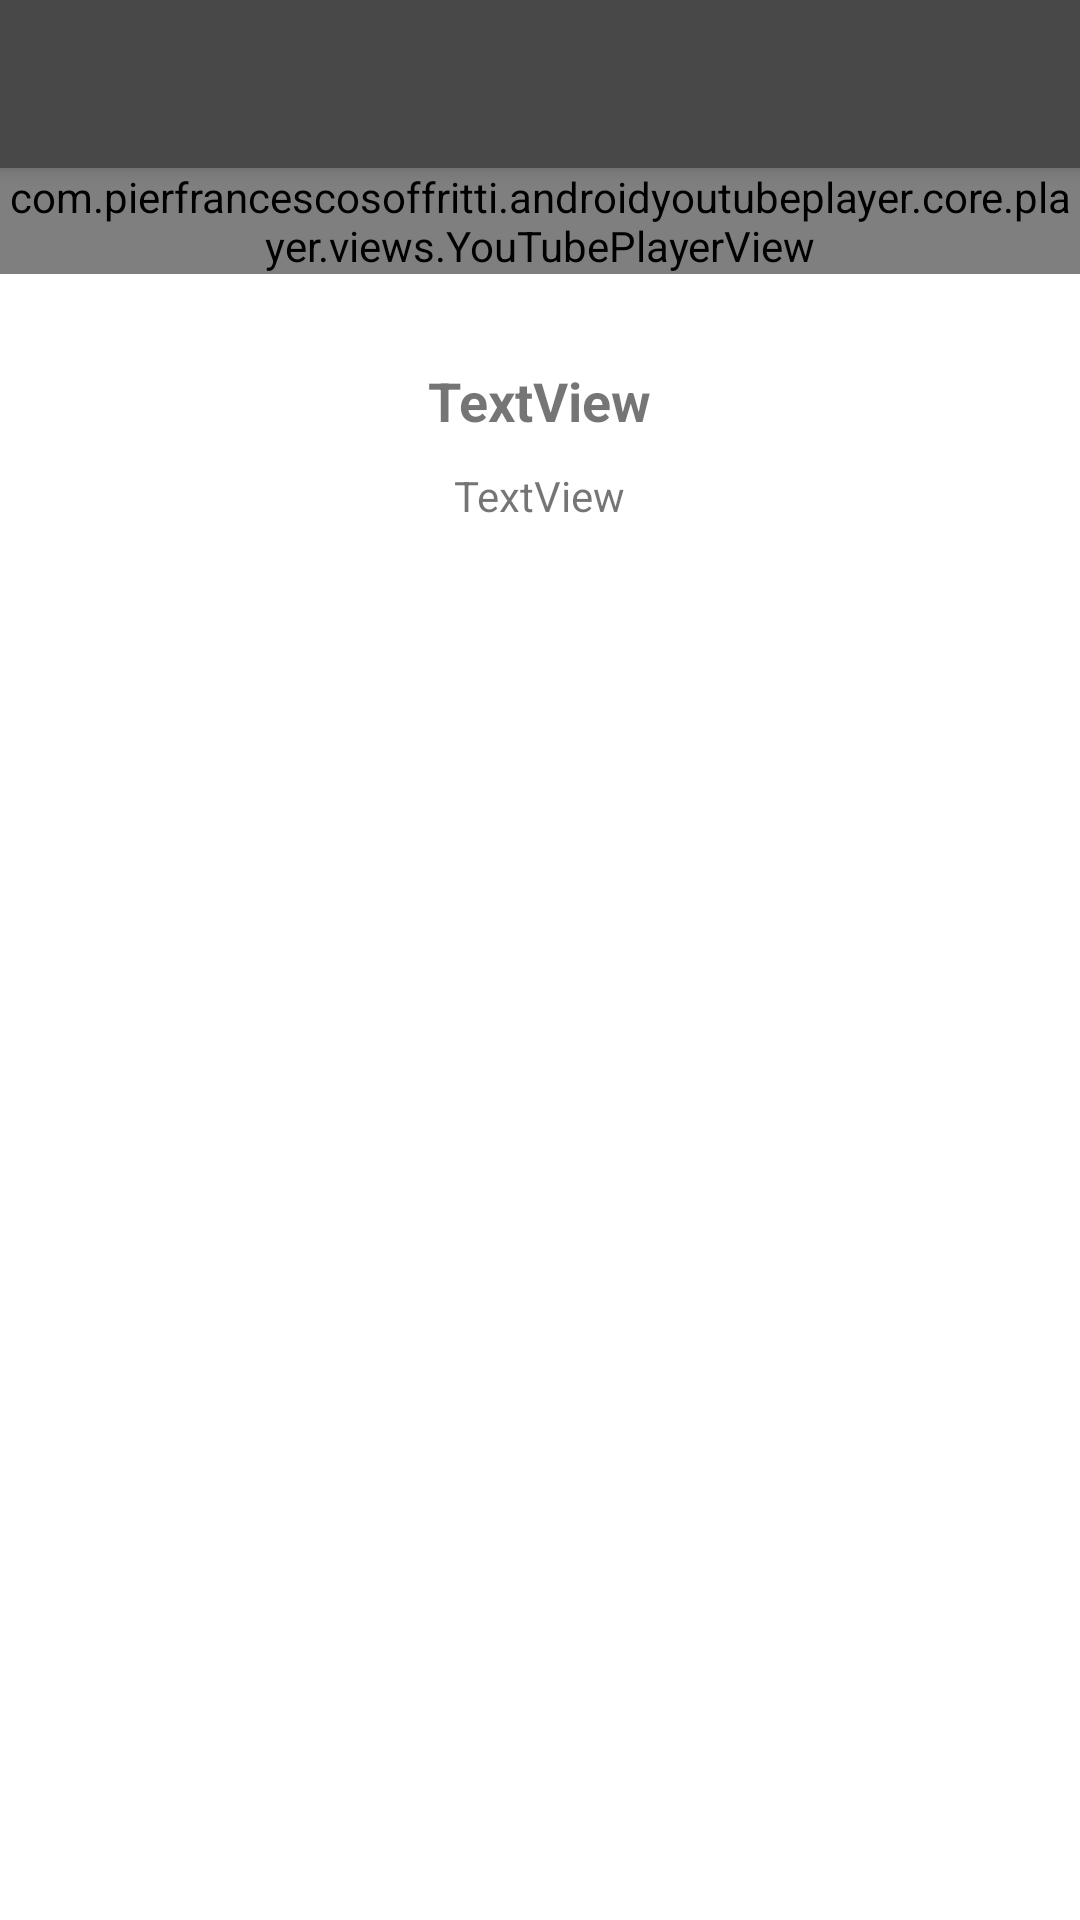

Android layout source for this screen:
<!-- AndroidManifest.xml: application theme AppMaterialTheme -->
<!-- res/layout/activity_single_exercise.xml -->
<?xml version="1.0" encoding="utf-8"?>
<RelativeLayout xmlns:android="http://schemas.android.com/apk/res/android"
    xmlns:app="http://schemas.android.com/apk/res-auto"
    xmlns:tools="http://schemas.android.com/tools"
    android:layout_width="match_parent"
    android:layout_height="match_parent"
    tools:context=".singleExercise"
    android:orientation="vertical">
        <include
            android:id="@+id/toolbar1"
            layout="@layout/toolbar"/>


        <com.pierfrancescosoffritti.androidyoutubeplayer.core.player.views.YouTubePlayerView
            android:layout_below="@+id/toolbar1"
            android:id="@+id/youtube_player_view"
            android:layout_width="match_parent"
            android:layout_height="wrap_content"
            app:autoPlay="false"
            app:showYouTubeButton="true"
            app:showFullScreenButton="true" >
        </com.pierfrancescosoffritti.androidyoutubeplayer.core.player.views.YouTubePlayerView>

        <TextView
            android:id="@+id/Ex_Title"
            android:layout_width="wrap_content"
            android:layout_height="wrap_content"
            android:layout_below="@id/youtube_player_view"
            android:layout_centerHorizontal="true"
            android:paddingTop="30dp"
            android:text="@string/single_ex_title"
            android:textSize="18sp"
            android:textStyle="bold"
            android:paddingLeft="20dp"
            android:paddingRight="20dp"
            />

        <TextView
            android:scrollbars = "vertical"
            android:layout_marginLeft="20dp"
            android:layout_marginRight="20dp"
            android:paddingLeft="20dp"
            android:paddingRight="20dp"
            android:paddingTop="10dp"
            android:layout_centerHorizontal="true"
            android:layout_below="@+id/Ex_Title"
            android:id="@+id/Ex_Desc"
            android:layout_width="wrap_content"
            android:layout_height="wrap_content"
            android:text="@string/single_ex_desc" />


</RelativeLayout>
<!-- res/layout/toolbar.xml (included above) -->
<?xml version="1.0" encoding="utf-8"?>
<com.google.android.material.appbar.MaterialToolbar

    xmlns:android="http://schemas.android.com/apk/res/android"
    xmlns:app="http://schemas.android.com/apk/res-auto"
    android:id="@+id/toolbar1"
    android:layout_width="match_parent"
    android:layout_height="wrap_content"
    android:backgroundTint="@color/colorPrimaryLight"
    android:elevation="4dp"
    android:fontFamily="@font/oswald"
    android:minHeight="?attr/actionBarSize"
    app:layout_constraintStart_toStartOf="parent"
    app:layout_constraintTop_toTopOf="parent"

    style="@style/Widget.MaterialComponents.Toolbar.Primary"/>



    
<!-- resources referenced by this layout -->
<resources>
  <color name="colorPrimaryLight">#484848</color>
  <!-- drawable fit_logo: png bitmap (drawable, 15395 bytes) -->
  <string name="single_ex_desc">TextView</string>
  <string name="single_ex_title">TextView</string>
  <style name="AppMaterialTheme" parent="SuperMaterialTheme">
  
      </style>
  <style name="SuperMaterialTheme" parent="Theme.AppCompat.Light.NoActionBar">
      
          
          <item name="colorPrimary">@color/colorPrimary</item>
          <item name="colorPrimaryDark">@color/colorPrimaryDark</item>
          <item name="colorSecondary">@color/colorSecondary</item>
  
      </style>
  <color name="colorPrimary">#212121</color>
  <color name="colorPrimaryDark">#000000</color>
  <color name="colorSecondary">#9575cd</color>
</resources>
